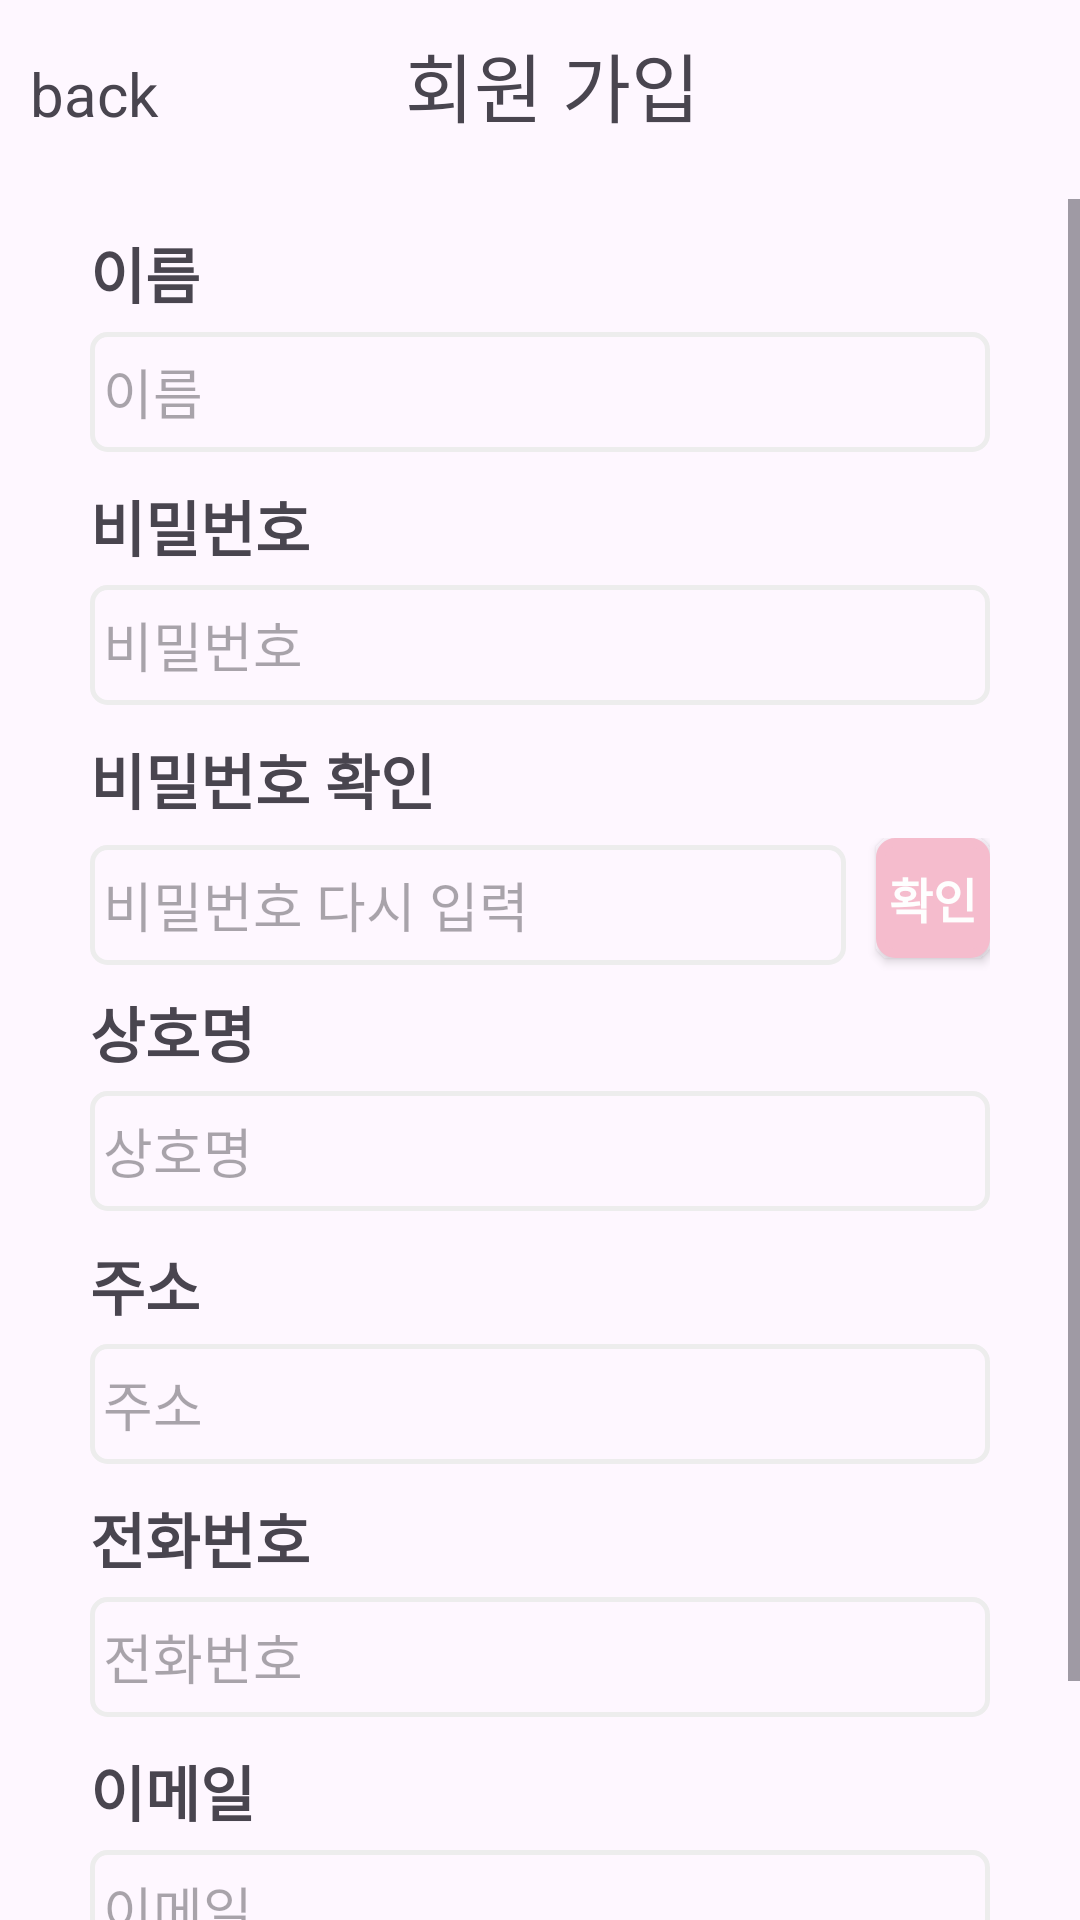

Produce the Android XML layout that renders to this screen, including the resource entries it uses.
<!-- AndroidManifest.xml: application theme Theme.JY_Cake_it2 -->
<!-- res/layout/activity_shopsignup.xml -->
<?xml version="1.0" encoding="utf-8"?>
<androidx.constraintlayout.widget.ConstraintLayout xmlns:android="http://schemas.android.com/apk/res/android"
    xmlns:app="http://schemas.android.com/apk/res-auto"
    xmlns:tools="http://schemas.android.com/tools"
    android:id="@+id/main"
    android:layout_width="match_parent"
    android:layout_height="match_parent"
    tools:context=".JY.activity_shopsignup">
    <LinearLayout
        android:layout_width="match_parent"
        android:layout_height="match_parent"
        android:orientation="vertical">

        <LinearLayout
            android:layout_width="match_parent"
            android:layout_height="wrap_content"
            android:layout_marginTop="10dp"
            android:layout_marginBottom="5dp"
            android:orientation="horizontal">

            <TextView
                android:id="@+id/back"
                android:layout_width="wrap_content"
                android:layout_height="wrap_content"
                android:layout_weight="1.3"
                android:text="  back"
                android:textSize="20dp" />

            <TextView
                android:id="@+id/signup"
                android:layout_width="wrap_content"
                android:layout_height="wrap_content"
                android:layout_marginBottom="15dp"
                android:layout_weight="2"
                android:text="회원 가입"
                android:textSize="25dp" />
        </LinearLayout>

        <ScrollView
            android:layout_width="match_parent"
            android:layout_height="match_parent">

            <LinearLayout
                android:layout_width="match_parent"
                android:layout_height="wrap_content"
                android:layout_marginTop="10dp"
                android:layout_marginLeft="30dp"
                android:layout_marginRight="30dp"
                android:orientation="vertical" >

                <TextView
                    android:id="@+id/signNametext"
                    android:layout_width="match_parent"
                    android:layout_height="wrap_content"
                    android:layout_marginBottom="5dp"
                    android:text="이름"
                    android:textSize="20dp"
                    android:textStyle="bold"
                    />

                <EditText
                    android:id="@+id/signName"
                    android:layout_marginBottom="10dp"
                    android:layout_width="match_parent"
                    android:layout_height="40dp"
                    android:layout_gravity="center"
                    android:hint=" 이름"
                    android:background="@drawable/loginformshape"
                    android:inputType="textPersonName"
                    android:text="" />

                <TextView
                    android:id="@+id/signPWtext"
                    android:layout_width="match_parent"
                    android:layout_height="wrap_content"
                    android:layout_marginBottom="5dp"
                    android:text="비밀번호"
                    android:textSize="20dp"
                    android:textStyle="bold" />


                <EditText
                    android:id="@+id/signPW"
                    android:layout_marginBottom="10dp"
                    android:layout_width="match_parent"
                    android:layout_height="40dp"
                    android:layout_gravity="center"
                    android:background="@drawable/loginformshape"
                    android:hint=" 비밀번호"
                    android:inputType="textPassword"
                    android:text="" />

                <TextView
                    android:id="@+id/signPW2text"
                    android:layout_width="match_parent"
                    android:layout_height="wrap_content"
                    android:layout_marginBottom="5dp"
                    android:text="비밀번호 확인"
                    android:textSize="20dp"
                    android:textStyle="bold" />

                <LinearLayout
                    android:layout_width="match_parent"
                    android:layout_height="45dp"
                    android:orientation="horizontal"
                    android:layout_marginBottom="5dp">

                    <EditText
                        android:id="@+id/signPW2"
                        android:layout_width="wrap_content"
                        android:layout_height="40dp"
                        android:layout_gravity="center"
                        android:background="@drawable/loginformshape"
                        android:ems="12"
                        android:hint=" 비밀번호 다시 입력"
                        android:inputType="textPassword"
                        android:text="" />

                    <androidx.appcompat.widget.AppCompatButton
                        android:id="@+id/pwcheckbutton"
                        android:layout_width="wrap_content"
                        android:layout_height="40dp"
                        android:layout_marginLeft="10dp"
                        android:background="@drawable/buttonshape"
                        android:text="확인"
                        android:textColor="@color/white"
                        android:textSize="16sp"
                        android:textStyle="bold" />
                </LinearLayout>
                <TextView
                    android:id="@+id/signShoptext"
                    android:layout_width="match_parent"
                    android:layout_height="wrap_content"
                    android:layout_marginBottom="5dp"
                    android:text="상호명"
                    android:textSize="20dp"
                    android:textStyle="bold"
                    />

                <EditText
                    android:id="@+id/signShopname"
                    android:layout_marginBottom="10dp"
                    android:layout_width="match_parent"
                    android:layout_height="40dp"
                    android:layout_gravity="center"
                    android:hint=" 상호명"
                    android:background="@drawable/loginformshape"
                    android:inputType="textPersonName"
                    android:text="" />
                <TextView
                    android:id="@+id/signAdresstext"
                    android:layout_width="match_parent"
                    android:layout_height="wrap_content"
                    android:layout_marginBottom="5dp"
                    android:text="주소"
                    android:textSize="20dp"
                    android:textStyle="bold"
                    />

                <EditText
                    android:id="@+id/signAdress"
                    android:layout_marginBottom="10dp"
                    android:layout_width="match_parent"
                    android:layout_height="40dp"
                    android:layout_gravity="center"
                    android:hint=" 주소"
                    android:background="@drawable/loginformshape"
                    android:inputType="textPersonName"
                    android:text="" />


                <TextView
                    android:id="@+id/signShopPhonetext"
                    android:layout_width="match_parent"
                    android:layout_height="wrap_content"
                    android:layout_marginBottom="5dp"
                    android:text="전화번호"
                    android:textSize="20dp"
                    android:textStyle="bold" />

                <EditText
                    android:id="@+id/signShopPhone"
                    android:layout_width="match_parent"
                    android:layout_height="40dp"
                    android:layout_gravity="center"
                    android:background="@drawable/loginformshape"
                    android:layout_marginBottom="10dp"
                    android:hint=" 전화번호"
                    android:inputType="textPersonName"
                    android:text="" />

                <TextView
                    android:id="@+id/signmailtext"
                    android:layout_width="match_parent"
                    android:layout_height="wrap_content"
                    android:layout_marginBottom="5dp"
                    android:text="이메일"
                    android:textSize="20dp"
                    android:textStyle="bold" />

                <EditText
                    android:id="@+id/signmail"
                    android:layout_marginBottom="10dp"
                    android:layout_width="match_parent"
                    android:layout_height="40dp"
                    android:layout_gravity="center"
                    android:background="@drawable/loginformshape"
                    android:hint=" 이메일"
                    android:inputType="textPersonName"
                    android:text="" />

                <androidx.appcompat.widget.AppCompatButton
                    android:id="@+id/signupbutton"
                    android:layout_width="wrap_content"
                    android:layout_height="36dp"
                    android:layout_marginTop="10dp"
                    android:layout_marginBottom="20dp"
                    android:layout_gravity="center"
                    android:background="@drawable/buttonshape"
                    android:text="회원가입"
                    android:textSize="14sp"
                    android:textStyle="bold" />

            </LinearLayout>
        </ScrollView>

    </LinearLayout>
</androidx.constraintlayout.widget.ConstraintLayout>
<!-- resources referenced by this layout -->
<resources>
  <color name="white">#FEFEFE</color>
  <!-- drawable buttonshape (drawable) -->
  <?xml version="1.0" encoding="utf-8"?>
  <shape xmlns:android="http://schemas.android.com/apk/res/android" android:shape="rectangle">
      <corners
          android:radius="5dp"
          />
      <solid
          android:color="@color/light_pink"
          />
      <stroke
          android:width="3dp"
          android:color="@color/light_pink"
          />
  </shape>
  <!-- drawable loginformshape (drawable) -->
  <?xml version="1.0" encoding="utf-8"?>
  <shape xmlns:android="http://schemas.android.com/apk/res/android">
      <corners
          android:radius="5dp"
          />
      <stroke
          android:width="1.5dp"
          android:color="@color/light_gray"
          />
  </shape>
  <style name="Theme.JY_Cake_it2" parent="Base.Theme.JY_Cake_it2" />
  <color name="light_pink">#F5BCCD</color>
  <color name="light_gray">#EDEDED</color>
  <style name="Base.Theme.JY_Cake_it2" parent="Theme.Material3.DayNight.NoActionBar">
          
          
      </style>
</resources>
